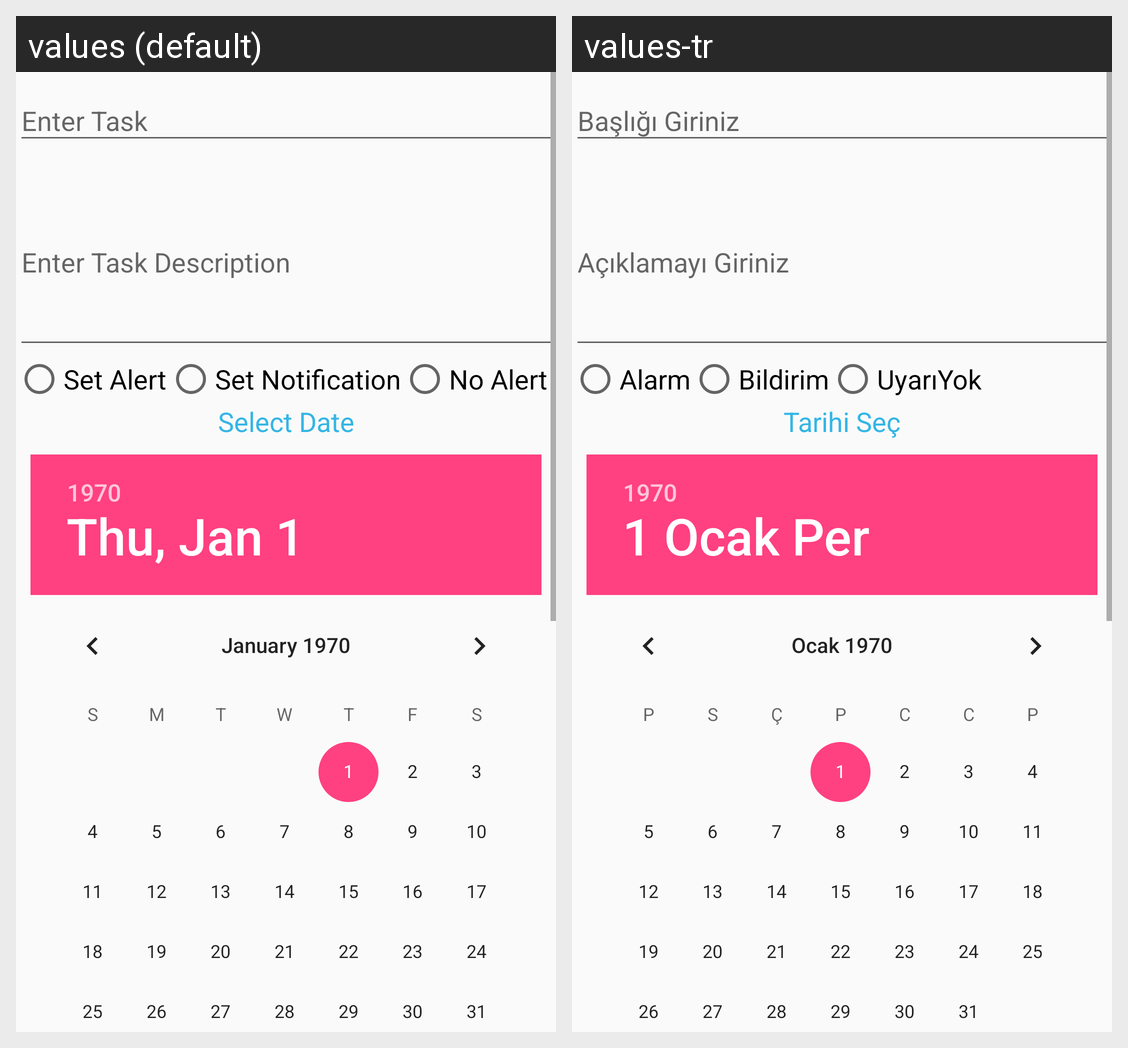

For this localized Android screen grid, give each drawn string resource with its value in every locale shown.
Android screen res/layout/activity_create_note.xml rendered under 2 locales, left to right: values (default), values-tr. Device: Nexus 5 (rendered at 1080×1920; each locale shown at half size, 540×960, under a caption strip naming it); theme AppTheme.
Strings drawn on this screen, with the default value and each locale's value (text and hints the layout hard-codes, and strings that could not be matched under every locale, appear in the picture but are not listed):

set_alert
  values: Set Alert
  values-tr: Alarm

set_notify
  values: Set Notification
  values-tr: Bildirim

set_nothing
  values: No Alert
  values-tr: UyarıYok

textview_date
  values: Select Date
  values-tr: Tarihi Seç
